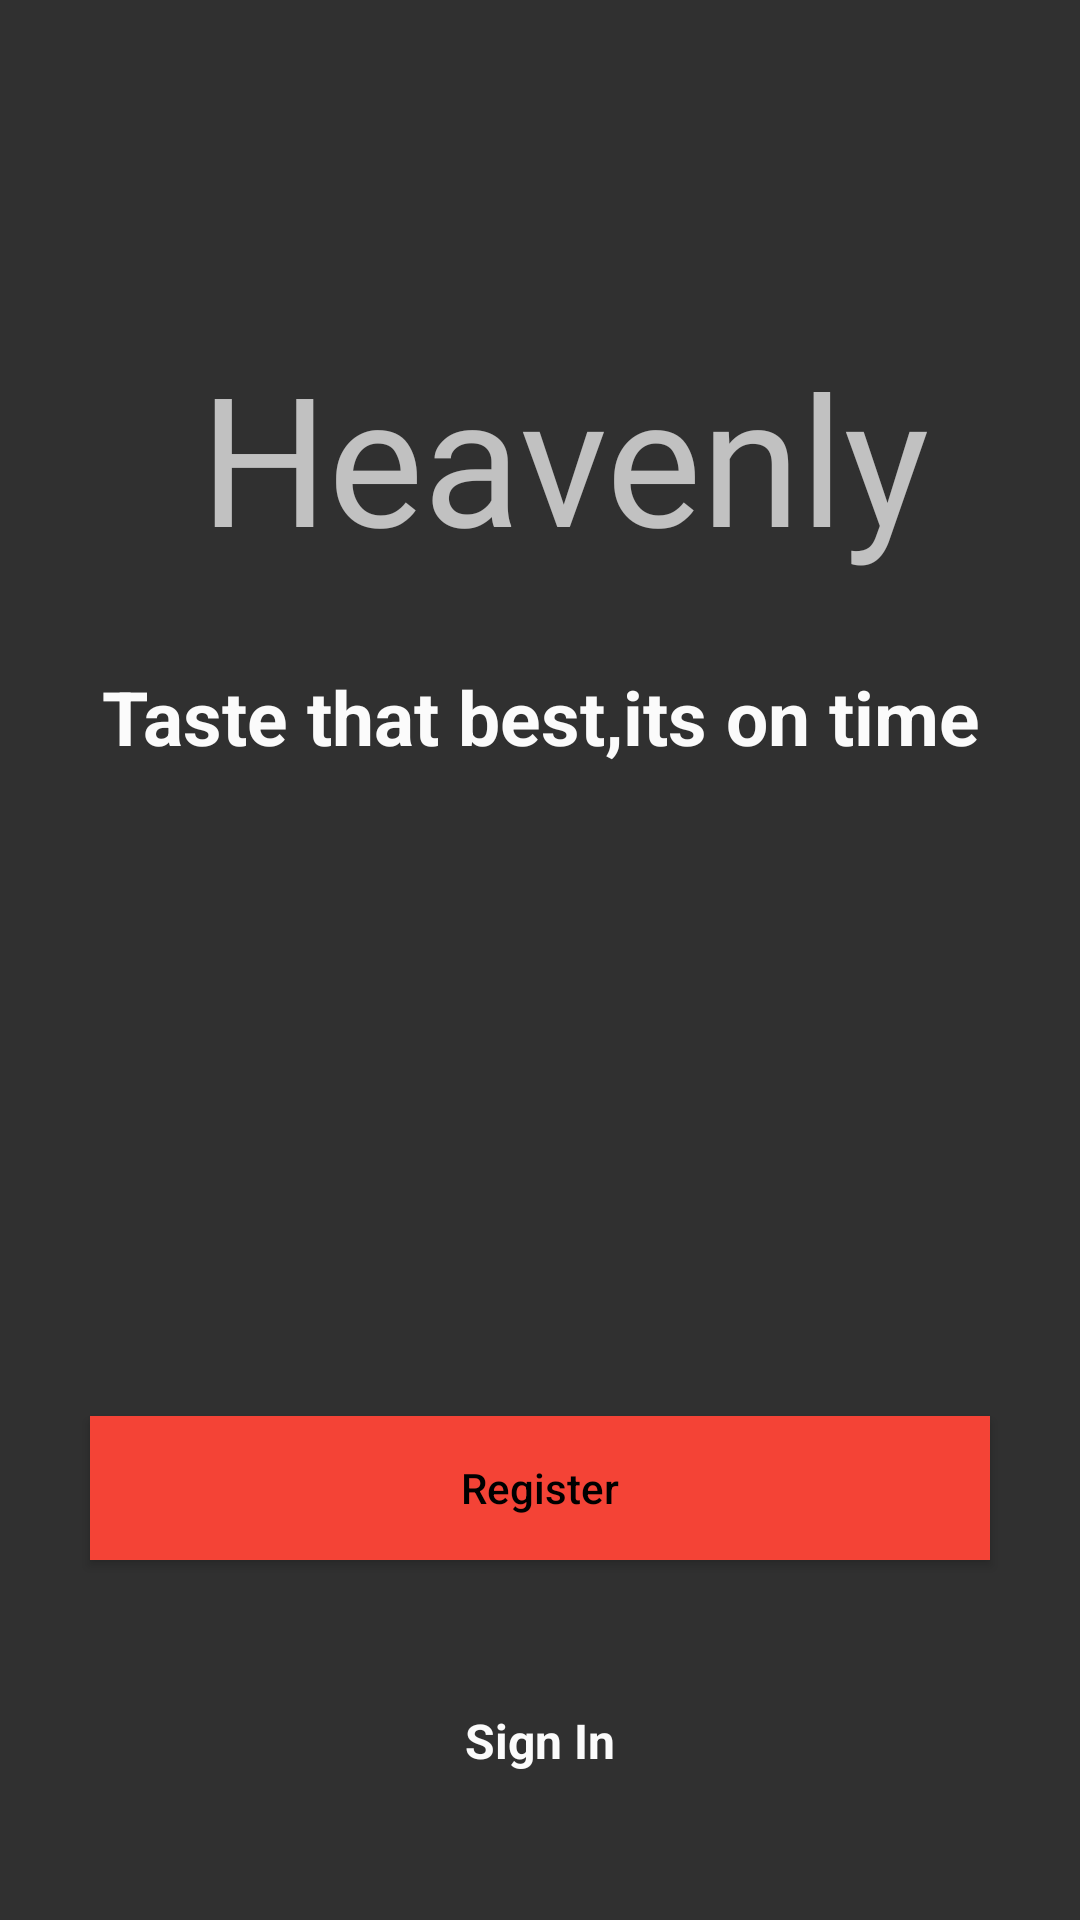

Reconstruct the res/layout file that produces this screen, plus the resources it refers to.
<!-- AndroidManifest.xml: application theme Theme.AppCompat -->
<!-- res/layout/activity_welcome.xml -->
<?xml version="1.0" encoding="utf-8"?>
<androidx.constraintlayout.widget.ConstraintLayout xmlns:android="http://schemas.android.com/apk/res/android"
    xmlns:app="http://schemas.android.com/apk/res-auto"
    xmlns:tools="http://schemas.android.com/tools"
    android:layout_width="match_parent"
    android:layout_height="match_parent"
    tools:context=".WelcomeActivity">

    <ImageView
        android:id="@+id/imageView3"
        android:layout_width="match_parent"
        android:layout_height="match_parent"
        android:scaleType="centerCrop"
        app:srcCompat="@drawable/images" />

    <TextView
        android:id="@+id/textView5"
        android:layout_width="match_parent"
        android:layout_height="wrap_content"
        android:layout_marginStart="16dp"
        android:fontFamily="@font/lobster"
        android:text="@string/app_name"
        android:textAlignment="center"
        android:textColor="@color/orderButtonBackground"
        android:textSize="60sp"
        app:layout_constraintBottom_toBottomOf="parent"
        app:layout_constraintStart_toStartOf="parent"
        app:layout_constraintTop_toTopOf="parent"
        app:layout_constraintVertical_bias=".2" />

    <TextView
        android:layout_width="match_parent"
        android:layout_height="wrap_content"
        android:text="@string/line"
        android:textColor="#FBFBFB"
        android:textStyle="bold"
        android:textSize="25sp"
        app:layout_constraintEnd_toEndOf="parent"
        app:layout_constraintStart_toStartOf="parent"
        app:layout_constraintTop_toBottomOf="@id/textView5"
        android:layout_margin="30dp"
        android:textAlignment="center"
        />

    <Button
        android:id="@+id/button"
        android:layout_width="0dp"
        android:layout_height="wrap_content"
        android:layout_marginStart="30dp"
        android:layout_marginEnd="30dp"
        android:background="#F44336"
        android:padding="14dp"
        android:text="@string/reg"
        android:textAllCaps="false"
        android:textColor="#000000"
        app:layout_constraintBottom_toBottomOf="parent"
        app:layout_constraintEnd_toEndOf="parent"
        app:layout_constraintStart_toStartOf="parent"
        app:layout_constraintTop_toBottomOf="@id/textView5"
        app:layout_constraintVertical_bias=".7"
        />

    <TextView
        android:layout_width="match_parent"
        android:layout_height="wrap_content"
        android:text="@string/sign_in"
        android:textColor="#FBFBFB"
        android:textStyle="bold"
        android:textSize="16sp"
        app:layout_constraintBottom_toBottomOf="parent"
        app:layout_constraintEnd_toEndOf="parent"
        app:layout_constraintStart_toStartOf="parent"
        app:layout_constraintTop_toBottomOf="@id/button"
        android:textAlignment="center"
        />
</androidx.constraintlayout.widget.ConstraintLayout>
<!-- resources referenced by this layout -->
<resources>
  <string name="app_name">Heavenly</string>
  <string name="line">Taste that best,its on time</string>
  <string name="reg">Register</string>
  <string name="sign_in">Sign In</string>
</resources>
